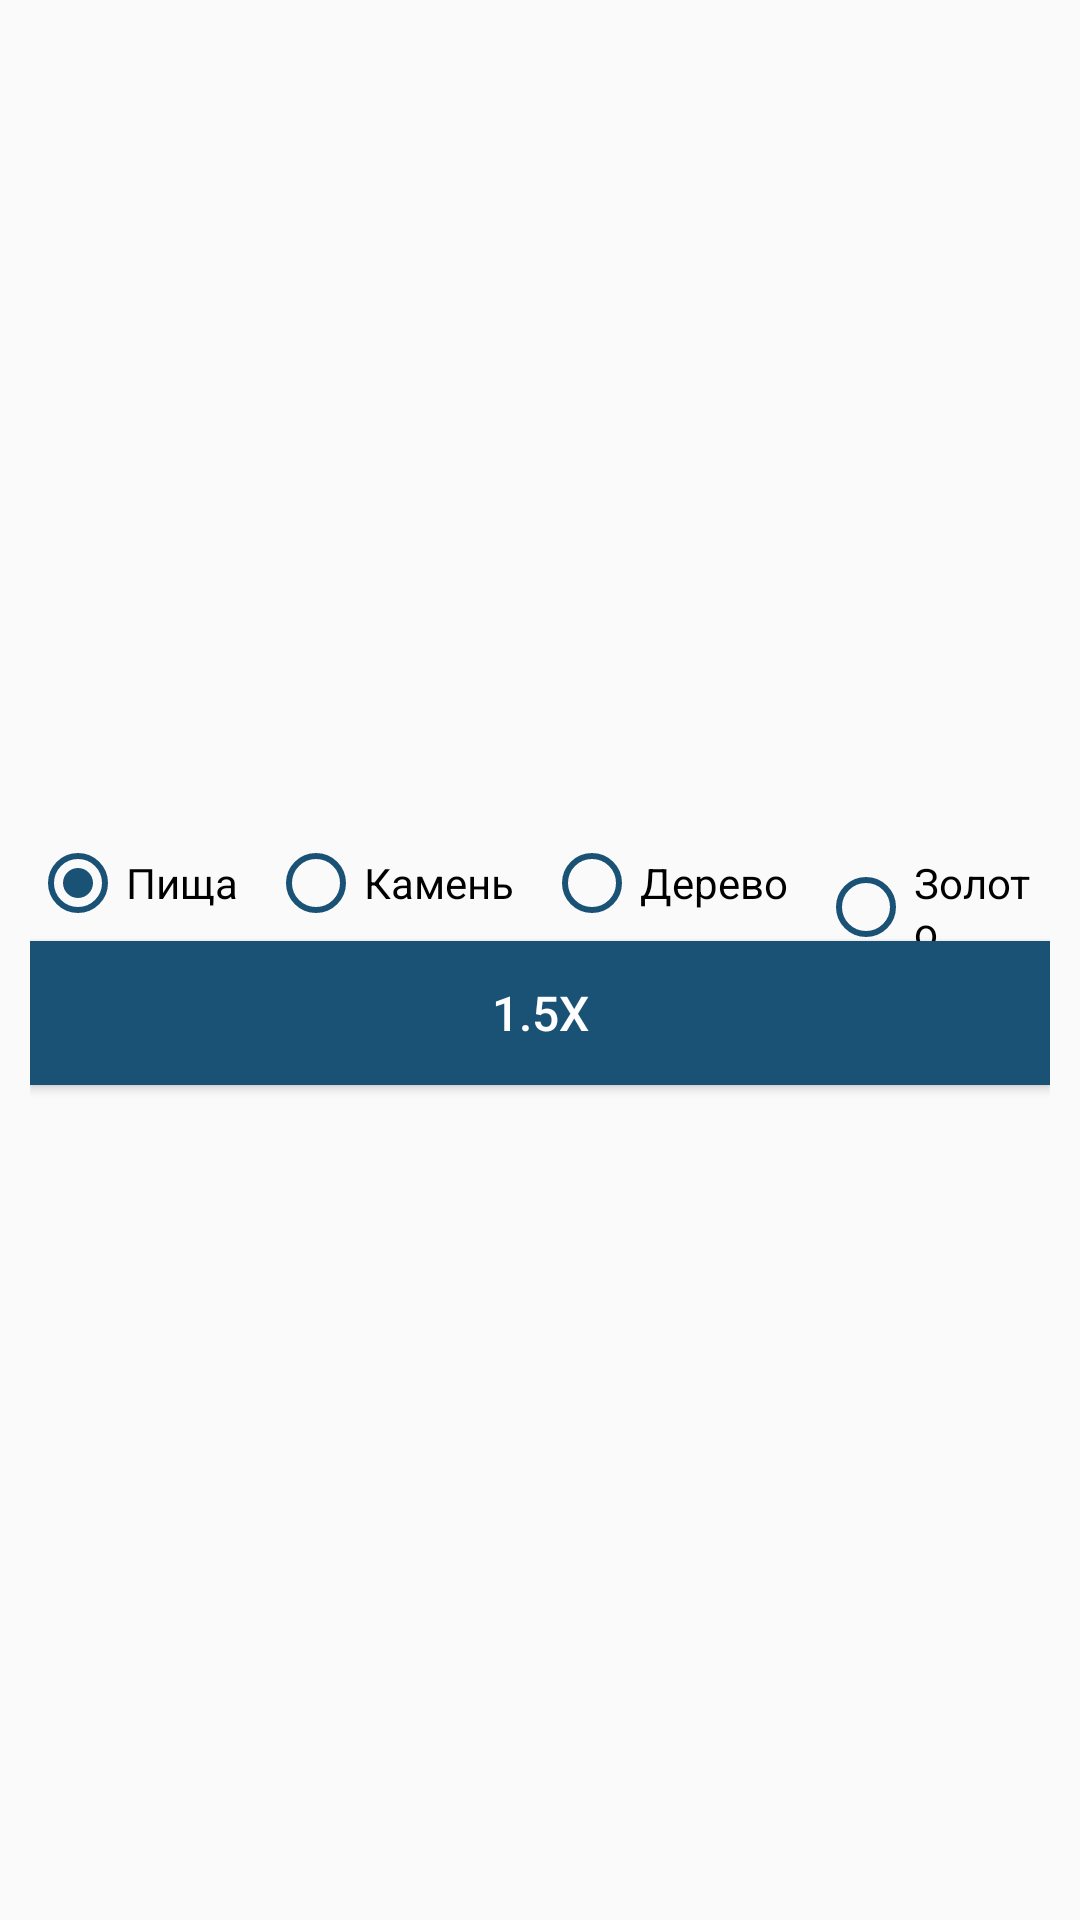

Here is an Android app screen rendered from its layout file. Give the layout XML and the strings, colors and styles it references.
<!-- AndroidManifest.xml: application theme Theme.AppCompat.Light.NoActionBar -->
<!-- res/layout/power_layout.xml -->
<?xml version="1.0" encoding="utf-8"?>
<LinearLayout xmlns:android="http://schemas.android.com/apk/res/android"
    android:layout_width="match_parent"
    android:layout_height="wrap_content"
    android:gravity="center"
    android:orientation="vertical"
    android:padding="10dp">

    <RadioGroup
        android:id="@+id/radio"
        android:layout_width="wrap_content"
        android:layout_height="wrap_content"
        android:layout_gravity="center_horizontal"
        android:orientation="horizontal">

        <RadioButton
            android:id="@+id/food_button"
            android:layout_width="match_parent"
            android:layout_height="wrap_content"
            android:checked="true"
            android:layout_marginEnd="10dp"
            android:text="Пища"
            android:theme="@style/MyRadioButton" />

        <RadioButton
            android:id="@+id/stone_button"
            android:layout_width="match_parent"
            android:layout_height="wrap_content"
            android:layout_marginEnd="10dp"
            android:text="Камень"
            android:theme="@style/MyRadioButton" />


        <RadioButton
            android:id="@+id/wood_button"
            android:layout_width="match_parent"
            android:layout_height="wrap_content"
            android:layout_marginEnd="10dp"
            android:text="Дерево"
            android:theme="@style/MyRadioButton" />

        <RadioButton
            android:id="@+id/gold_button"
            android:layout_width="match_parent"
            android:layout_height="wrap_content"
            android:text="Золото"
            android:theme="@style/MyRadioButton" />

    </RadioGroup>

    <Button
        android:id="@+id/power_button"
        android:layout_width="match_parent"
        android:layout_height="wrap_content"
        android:layout_gravity="center_horizontal"
        android:background="#1A5276"
        android:padding="2dp"
        android:text="1.5x"
        android:textColor="#FFF"
        android:textSize="16sp" />


</LinearLayout>
<!-- resources referenced by this layout -->
<resources>
  <style name="MyRadioButton" parent="Theme.AppCompat.Light">
          <item name="colorControlNormal">#1A5276</item>
          <item name="colorControlActivated">#1A5276</item>
      </style>
</resources>
